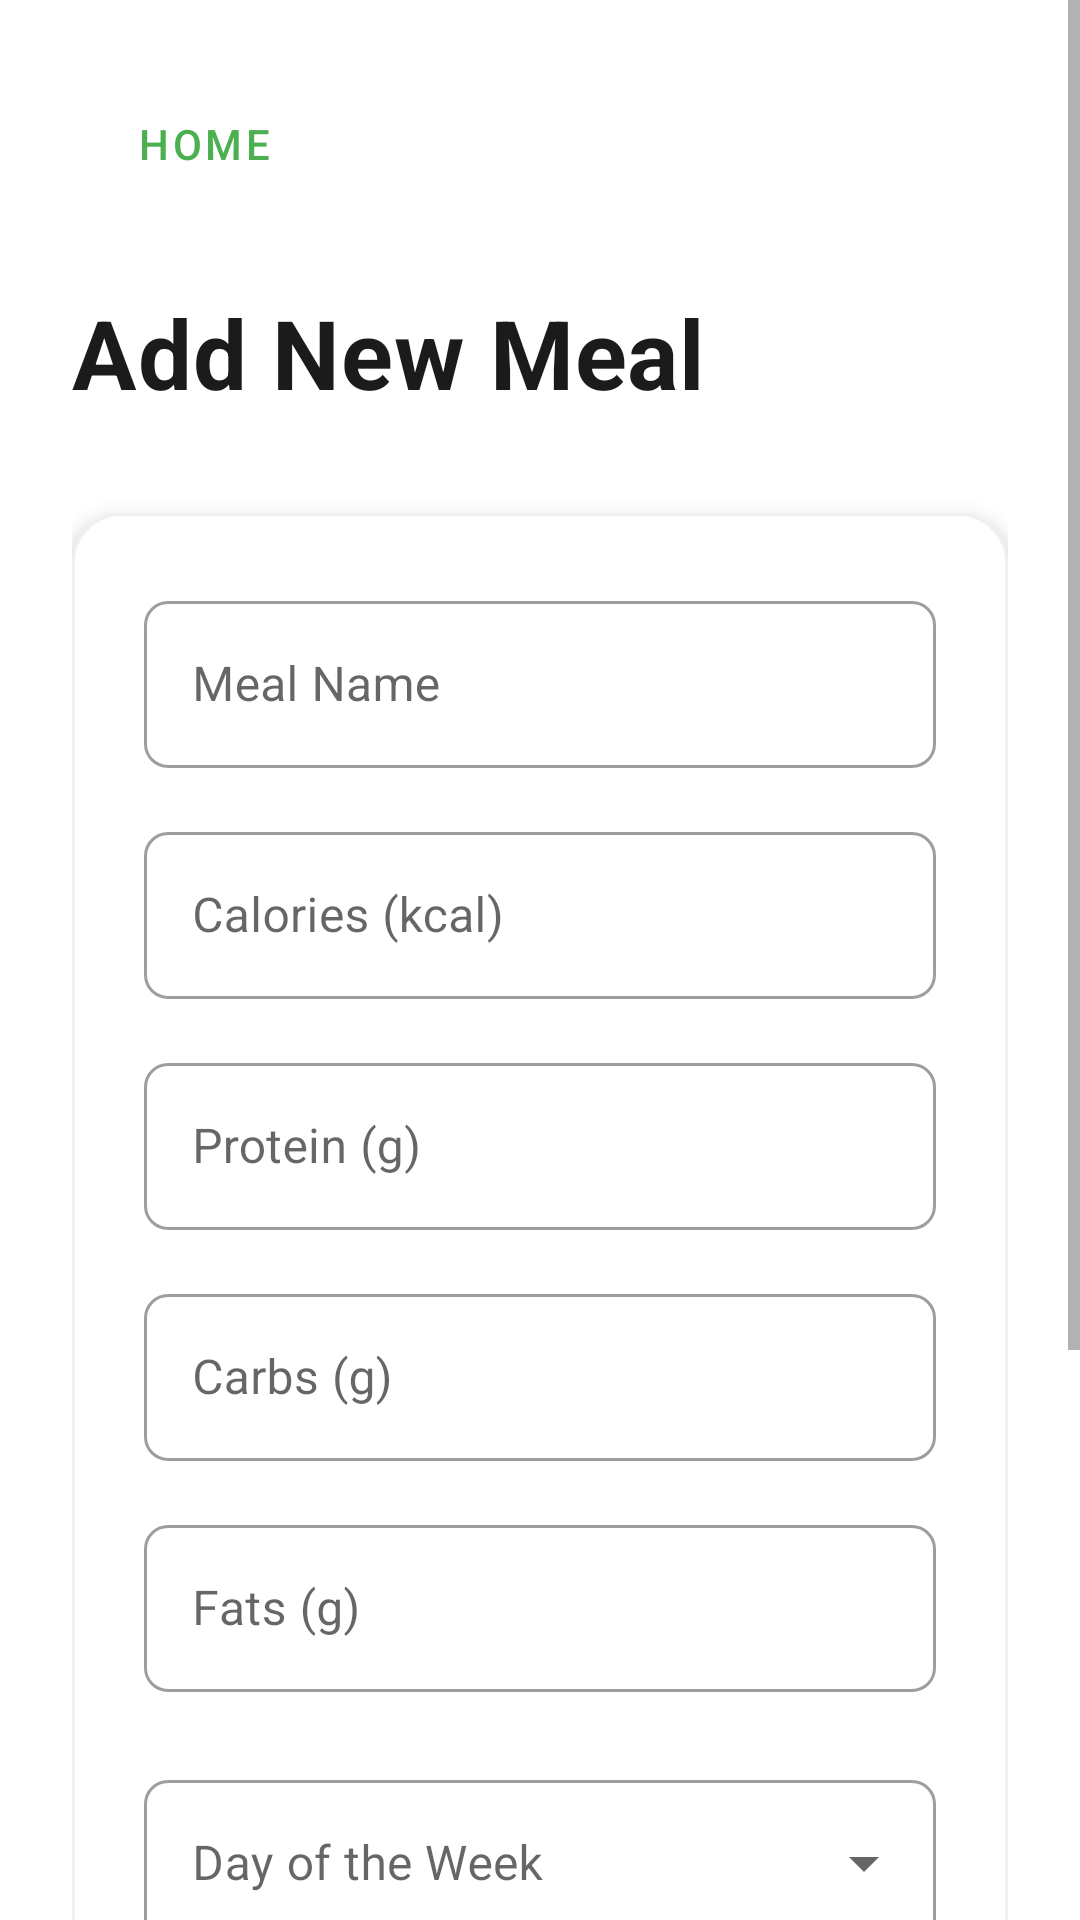

Android layout source for this screen:
<!-- AndroidManifest.xml: application theme Theme.ADVANCEDCOMPUTERSCIENCECN6008_1 -->
<!-- res/layout/activity_add_meal.xml -->
<?xml version="1.0" encoding="utf-8"?>
<ScrollView xmlns:android="http://schemas.android.com/apk/res/android"
    xmlns:app="http://schemas.android.com/apk/res-auto"
    android:layout_width="match_parent"
    android:layout_height="match_parent"
    android:fillViewport="true">

    <LinearLayout
        android:layout_width="match_parent"
        android:layout_height="wrap_content"
        android:orientation="vertical"
        android:padding="24dp">

        <Button
            android:id="@+id/btnHome"
            style="@style/Widget.NutriAI.Button.Outlined"
            android:layout_width="wrap_content"
            android:layout_height="wrap_content"
            android:text="Home"
            android:minHeight="48dp"
            android:textSize="14sp"
            app:icon="@drawable/ic_home"
            android:layout_marginBottom="24dp" />

        <TextView
            style="@style/TextAppearance.NutriAI.Title"
            android:layout_width="wrap_content"
            android:layout_height="wrap_content"
            android:text="Add New Meal"
            android:layout_marginBottom="32dp" />

        <LinearLayout
            android:layout_width="match_parent"
            android:layout_height="wrap_content"
            android:background="@drawable/rounded_card_bg"
            android:orientation="vertical"
            android:padding="24dp"
            android:elevation="4dp"
            android:layout_marginBottom="32dp">

            <com.google.android.material.textfield.TextInputLayout
                android:layout_width="match_parent"
                android:layout_height="wrap_content"
                android:layout_marginBottom="16dp"
                style="@style/Widget.MaterialComponents.TextInputLayout.OutlinedBox">

                <com.google.android.material.textfield.TextInputEditText
                    android:id="@+id/etMealName"
                    android:layout_width="match_parent"
                    android:layout_height="wrap_content"
                    android:hint="Meal Name"
                    android:inputType="text" />
            </com.google.android.material.textfield.TextInputLayout>

            <com.google.android.material.textfield.TextInputLayout
                android:layout_width="match_parent"
                android:layout_height="wrap_content"
                android:layout_marginBottom="16dp"
                style="@style/Widget.MaterialComponents.TextInputLayout.OutlinedBox">

                <com.google.android.material.textfield.TextInputEditText
                    android:id="@+id/etCalories"
                    android:layout_width="match_parent"
                    android:layout_height="wrap_content"
                    android:hint="Calories (kcal)"
                    android:inputType="number" />
            </com.google.android.material.textfield.TextInputLayout>

            <com.google.android.material.textfield.TextInputLayout
                android:layout_width="match_parent"
                android:layout_height="wrap_content"
                android:layout_marginBottom="16dp"
                style="@style/Widget.MaterialComponents.TextInputLayout.OutlinedBox">

                <com.google.android.material.textfield.TextInputEditText
                    android:id="@+id/etProtein"
                    android:layout_width="match_parent"
                    android:layout_height="wrap_content"
                    android:hint="Protein (g)"
                    android:inputType="numberDecimal" />
            </com.google.android.material.textfield.TextInputLayout>

            <com.google.android.material.textfield.TextInputLayout
                android:layout_width="match_parent"
                android:layout_height="wrap_content"
                android:layout_marginBottom="16dp"
                style="@style/Widget.MaterialComponents.TextInputLayout.OutlinedBox">

                <com.google.android.material.textfield.TextInputEditText
                    android:id="@+id/etCarbs"
                    android:layout_width="match_parent"
                    android:layout_height="wrap_content"
                    android:hint="Carbs (g)"
                    android:inputType="numberDecimal" />
            </com.google.android.material.textfield.TextInputLayout>

            <com.google.android.material.textfield.TextInputLayout
                android:layout_width="match_parent"
                android:layout_height="wrap_content"
                android:layout_marginBottom="24dp"
                style="@style/Widget.MaterialComponents.TextInputLayout.OutlinedBox">

                <com.google.android.material.textfield.TextInputEditText
                    android:id="@+id/etFats"
                    android:layout_width="match_parent"
                    android:layout_height="wrap_content"
                    android:hint="Fats (g)"
                    android:inputType="numberDecimal" />
            </com.google.android.material.textfield.TextInputLayout>

            <com.google.android.material.textfield.TextInputLayout
                android:layout_width="match_parent"
                android:layout_height="wrap_content"
                android:layout_marginBottom="16dp"
                style="@style/Widget.MaterialComponents.TextInputLayout.OutlinedBox.ExposedDropdownMenu"
                android:hint="Day of the Week">

                <com.google.android.material.textfield.MaterialAutoCompleteTextView
                    android:id="@+id/spinnerDay"
                    android:layout_width="match_parent"
                    android:layout_height="wrap_content"
                    android:inputType="none" />
            </com.google.android.material.textfield.TextInputLayout>

            <com.google.android.material.textfield.TextInputLayout
                android:layout_width="match_parent"
                android:layout_height="wrap_content"
                android:layout_marginBottom="8dp"
                style="@style/Widget.MaterialComponents.TextInputLayout.OutlinedBox.ExposedDropdownMenu"
                android:hint="Meal Type">

                <com.google.android.material.textfield.MaterialAutoCompleteTextView
                    android:id="@+id/spinnerMealType"
                    android:layout_width="match_parent"
                    android:layout_height="wrap_content"
                    android:inputType="none" />
            </com.google.android.material.textfield.TextInputLayout>

        </LinearLayout>

        <Button
            android:id="@+id/btnSaveMeal"
            style="@style/Widget.NutriAI.Button"
            android:layout_width="match_parent"
            android:layout_height="64dp"
            android:text="Save Meal"
            android:layout_marginBottom="32dp" />

    </LinearLayout>
</ScrollView>
<!-- resources referenced by this layout -->
<resources>
  <!-- drawable rounded_card_bg (drawable) -->
  <?xml version="1.0" encoding="utf-8"?>
  <shape xmlns:android="http://schemas.android.com/apk/res/android"
      android:shape="rectangle">
      <solid android:color="@color/surface_white" />
      <corners android:radius="16dp" />
      <stroke
          android:width="1dp"
          android:color="#F0F0F0" />
  </shape>
  <style name="TextAppearance.NutriAI.Title" parent="TextAppearance.MaterialComponents.Headline4">
          <item name="android:textSize">32sp</item>
          <item name="android:textStyle">bold</item>
          <item name="android:textColor">@color/text_primary</item>
      </style>
  <style name="Widget.NutriAI.Button" parent="Widget.MaterialComponents.Button">
          <item name="materialThemeOverlay">@style/ThemeOverlay.NutriAI.Button</item>
          <item name="shapeAppearance">@style/ShapeAppearance.NutriAI.MediumComponent</item>
          <item name="android:insetTop">0dp</item>
          <item name="android:insetBottom">0dp</item>
          <item name="android:minHeight">64dp</item>
          <item name="android:textSize">18sp</item>
      </style>
  <style name="Widget.NutriAI.Button.Outlined" parent="Widget.MaterialComponents.Button.OutlinedButton">
          <item name="shapeAppearance">@style/ShapeAppearance.NutriAI.MediumComponent</item>
          <item name="android:insetTop">0dp</item>
          <item name="android:insetBottom">0dp</item>
          <item name="android:minHeight">64dp</item>
          <item name="android:textSize">18sp</item>
          <item name="strokeColor">@color/primary_green</item>
          <item name="android:textColor">@color/primary_green</item>
      </style>
  <style name="Theme.ADVANCEDCOMPUTERSCIENCECN6008_1" parent="Base.Theme.ADVANCEDCOMPUTERSCIENCECN6008_1" />
  <color name="surface_white">#FFFFFF</color>
  <color name="text_primary">#1B1B1B</color>
  <style name="ThemeOverlay.NutriAI.Button" parent="">
          <item name="colorPrimary">@color/primary_green</item>
          <item name="colorOnPrimary">@color/white</item>
      </style>
  <style name="ShapeAppearance.NutriAI.MediumComponent" parent="ShapeAppearance.MaterialComponents.MediumComponent">
          <item name="cornerSize">12dp</item>
      </style>
  <color name="primary_green">#4CAF50</color>
  <style name="Base.Theme.ADVANCEDCOMPUTERSCIENCECN6008_1" parent="Theme.MaterialComponents.DayNight.NoActionBar">
          <item name="colorPrimary">@color/primary_green</item>
          <item name="colorOnPrimary">@color/white</item>
          <item name="colorPrimaryContainer">@color/primary_light</item>
          <item name="colorSecondary">@color/primary_dark</item>
  
          <item name="android:windowBackground">@drawable/bg_main_gradient</item>
          <item name="android:textColorPrimary">@color/text_primary</item>
          <item name="android:textColorSecondary">@color/text_secondary</item>
  
          
          <item name="shapeAppearanceSmallComponent">@style/ShapeAppearance.NutriAI.SmallComponent</item>
          <item name="shapeAppearanceMediumComponent">@style/ShapeAppearance.NutriAI.MediumComponent</item>
          <item name="shapeAppearanceLargeComponent">@style/ShapeAppearance.NutriAI.LargeComponent</item>
      </style>
  <color name="white">#FFFFFFFF</color>
  <color name="primary_light">#E8F5E9</color>
  <color name="primary_dark">#2E7D32</color>
  <color name="text_secondary">#6B6B6B</color>
  <style name="ShapeAppearance.NutriAI.SmallComponent" parent="ShapeAppearance.MaterialComponents.SmallComponent">
          <item name="cornerSize">8dp</item>
      </style>
  <style name="ShapeAppearance.NutriAI.LargeComponent" parent="ShapeAppearance.MaterialComponents.LargeComponent">
          <item name="cornerSize">24dp</item>
      </style>
</resources>
